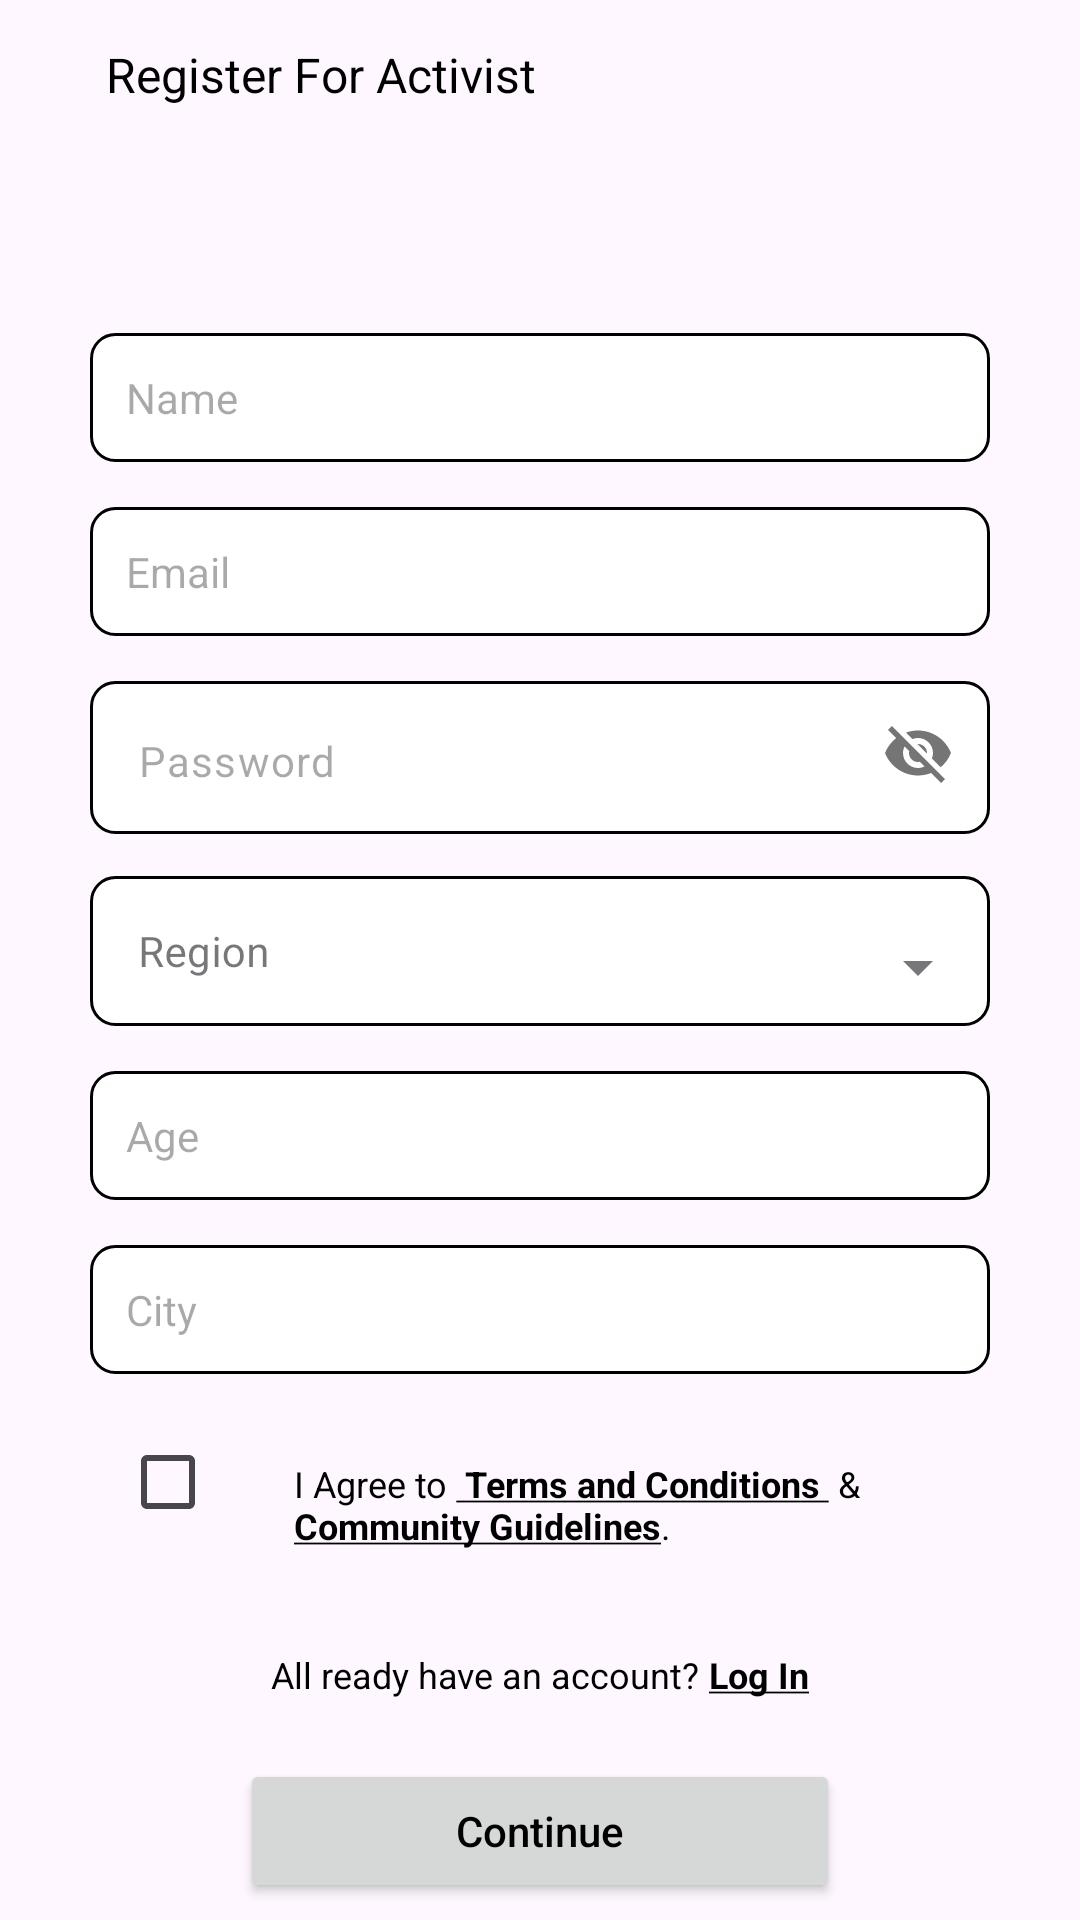

This screen was rendered from an Android layout file. Write that file and the resources it references.
<!-- AndroidManifest.xml: application theme Theme.Yamenandroidacteen -->
<!-- res/layout/fragment_signup_activist.xml -->
<?xml version="1.0" encoding="utf-8"?>
<FrameLayout xmlns:android="http://schemas.android.com/apk/res/android"
    xmlns:tools="http://schemas.android.com/tools"
    android:layout_width="match_parent"
    android:layout_height="match_parent"
    xmlns:app="http://schemas.android.com/apk/res-auto"

    tools:context=".auth.activist.SignupActivistFragment">
    <LinearLayout
        android:layout_width="wrap_content"
        android:layout_height="wrap_content"
        android:orientation="vertical">
    <LinearLayout
        android:layout_width="match_parent"
        android:layout_marginVertical="5dp"
        android:layout_height="40dp"
        android:layout_marginHorizontal="13dp"
        android:orientation="horizontal">



        <ImageButton
            android:id="@+id/backButtonSignupAct"
            android:layout_width="wrap_content"
            android:layout_height="wrap_content"
            android:layout_marginRight="10dp"
            android:padding="6dp"
            android:layout_gravity="center"
            android:background="?attr/selectableItemBackgroundBorderless"
            android:src="@drawable/icon_back"
            android:layout_column="2"
            />
        <TextView
            android:id="@+id/CreatePost"
            android:layout_width="wrap_content"
            android:layout_height="match_parent"
            android:gravity="center"
            android:layout_gravity="center_vertical"
            android:text="Register For Activist"
            android:textColor="@android:color/black"
            android:textSize="16dp"
            />

        <View
            android:layout_width="0dp"
            android:layout_height="0dp"
            android:layout_weight="1" />





        </LinearLayout>
        <View
            android:layout_width="match_parent"
            android:layout_height="1dp"

            android:background="@color/lightGrayWatan">

        </View>

    <ScrollView
        android:layout_width="match_parent"
        android:layout_height="match_parent"
        tools:context=".MainActivity">

    <LinearLayout
        android:layout_marginTop="20dp"
            android:layout_width="match_parent"
            android:layout_height="match_parent"
            android:orientation="vertical"
            android:gravity="center">

            <ImageView
                android:id="@+id/imageView"
                android:layout_width="match_parent"
                android:layout_height="wrap_content"
                android:layout_marginBottom="30dp"
                android:layout_marginTop="10dp"
                />

            

            <EditText
                android:id="@+id/signup_name"
                android:layout_width="300dp"
                android:layout_height="wrap_content"
                android:textSize="14sp"
                android:singleLine="true"
                android:hint="Name"
                android:background="@drawable/edittext_background"
                android:padding="12dp"
                android:layout_marginBottom="15dp"/>

            <EditText
                android:id="@+id/signup_email"
                android:layout_width="300dp"
                android:layout_height="wrap_content"
                android:hint="Email"
                android:digits="abcdefghijklmnopqrstuvwxyz1234567890@."
                android:inputType="textFilter"
                android:textSize="14sp"
                android:singleLine="true"
                android:background="@drawable/edittext_background"
                android:padding="12dp"
                android:layout_marginBottom="15dp"/>




            <com.google.android.material.textfield.TextInputLayout
                android:layout_width="300dp"
                app:passwordToggleEnabled="true"
                app:boxStrokeWidth="0dp"
                app:boxStrokeWidthFocused="0dp"
                app:hintEnabled="false"

                android:layout_height="65dp">
                <com.google.android.material.textfield.TextInputEditText
                    android:layout_width="300dp"
                    android:id="@+id/signup_pass"
                    android:textSize="14sp"
                    android:hint="Password"
                    android:layout_height="wrap_content"
                    android:digits="ABCDEFGHIJKLMNOPQRSTUVWXY@.Zabcdefghijklmnopqrstuvwxyz1234567890"
                    android:inputType="textFilter"
                    android:background="@drawable/edittext_background"
                    android:layout_marginBottom="14dp" />
            </com.google.android.material.textfield.TextInputLayout>


            
            <androidx.coordinatorlayout.widget.CoordinatorLayout

                android:layout_width="300dp"
                android:layout_height="50dp"
                android:layout_marginBottom="15dp"
              >

                <com.google.android.material.textfield.TextInputLayout
                    android:id="@+id/textInputLayout"
                    style="@style/Widget.MaterialComponents.TextInputLayout.OutlinedBox.ExposedDropdownMenu"
                    android:layout_width="match_parent"
                    android:layout_height="50dp"
                    android:background="@drawable/edittext_background"
                    android:hint="Region"
                    app:boxStrokeWidth="0dp"
                    app:boxStrokeWidthFocused="0dp">

                    <AutoCompleteTextView
                        android:id="@+id/autocomplete_Tv"
                        android:layout_width="match_parent"
                        android:layout_height="50dp"
                        android:inputType="none"
                        android:textSize="14sp"
                        android:textStyle="normal"
                        app:expandedHintEnabled="false"
                        android:paddingLeft="15dp"
                        android:paddingTop="7dp" />
                </com.google.android.material.textfield.TextInputLayout>


            </androidx.coordinatorlayout.widget.CoordinatorLayout>



        <EditText
            android:id="@+id/signup_age"
            android:layout_width="300dp"
            android:singleLine="true"
            android:layout_height="wrap_content"
            android:textSize="14sp"
            android:hint="Age"
            android:inputType="number"
            android:background="@drawable/edittext_background"
            android:padding="12dp"
            android:layout_marginBottom="15dp"/>

            <EditText
                android:id="@+id/signup_city"
                android:layout_width="300dp"
                android:layout_height="wrap_content"
                android:textSize="14sp"
                android:singleLine="true"
                android:hint="City"
                android:background="@drawable/edittext_background"
                android:padding="12dp"
                android:layout_marginBottom="12dp"/>


            
            <LinearLayout
                android:layout_width="wrap_content"
                android:layout_marginBottom="12dp"
                android:layout_height="wrap_content"
                android:clickable="true"
                android:orientation="horizontal">

                <CheckBox
                    android:id="@+id/simpleCheckBox"
                    android:layout_marginLeft="40dp"
                    android:layout_width="wrap_content"
                    android:layout_height="wrap_content"
                    />


                <TextView
                    android:id="@+id/checkBoxText"
                    android:textAlignment="textStart"
                    android:clickable="true"
                    android:layout_width="wrap_content"
                    android:layout_marginHorizontal="10dp"
                    android:textSize="12sp"
                    android:textColor="@color/black"
                    android:layout_height="wrap_content"
                    android:paddingRight="5dp"
                    android:text="@string/checkBoxText"
                    />
            </LinearLayout>

            <LinearLayout
                android:layout_width="match_parent"
                android:layout_height="wrap_content"
                android:layout_marginHorizontal="20dp"
                android:gravity="center"
                android:id="@+id/goToLoginLayout"
                android:orientation="horizontal">

                <TextView
                    android:id="@+id/doaccounthave"
                    android:layout_width="wrap_content"
                    android:layout_height="wrap_content"
                    android:paddingTop="20dp"
                    android:text="All ready have an account? "
                    android:paddingBottom="20dp"
                    android:textColor="@android:color/black"
                    android:textSize="12sp" />

                <TextView
                    android:id="@+id/createnewaccount"
                    android:layout_width="wrap_content"
                    android:layout_height="wrap_content"
                    android:clickable="true"
                    android:paddingTop="20dp"
                    android:text="@string/Log_In"
                    android:paddingBottom="20dp"
                    android:textColor="@android:color/black"
                    android:textStyle="bold"
                    android:textSize="12sp" />

            </LinearLayout>

            <Button
                android:id="@+id/continueBtn"
                android:layout_width="200dp"
                android:layout_height="wrap_content"
                android:text="Continue"
                app:iconGravity="textEnd"
                app:iconTint="@color/white"
                app:iconPadding="10dp"
                android:textAllCaps="false"
                android:textColor="@android:color/black"
                android:onClick="goToHome"
                android:padding="12dp"/>




        </LinearLayout>
      </ScrollView>
    </LinearLayout>

    </FrameLayout>
<!-- resources referenced by this layout -->
<resources>
  <!-- drawable edittext_background (drawable) -->
  <shape xmlns:android="http://schemas.android.com/apk/res/android">
      <solid android:color="#FFFFFF" /> 
      <corners android:radius="8dp" /> 
      <stroke
          android:width="1dp"
          android:color="#000000" /> 
  </shape>
  <string name="Log_In"><b><u>Log In</u></b></string>
  <string name="checkBoxText">I Agree to <b><u> Terms and Conditions </u></b> &amp; <b><u> Community Guidelines</u></b>.
              </string>
  <style name="Theme.Yamenandroidacteen" parent="Base.Theme.Yamenandroidacteen" />
  <style name="Base.Theme.Yamenandroidacteen" parent="Theme.Material3.Light.NoActionBar">
          
          
          <item name="android:forceDarkAllowed" tools:targetApi="q">false</item>
  
      </style>
  <!-- not gathered from this repository: default colours our renderer supplied (Android Studio template values) -->
  <color name="black">#FF000000</color>
  <color name="white">#FFFFFFFF</color>
</resources>
